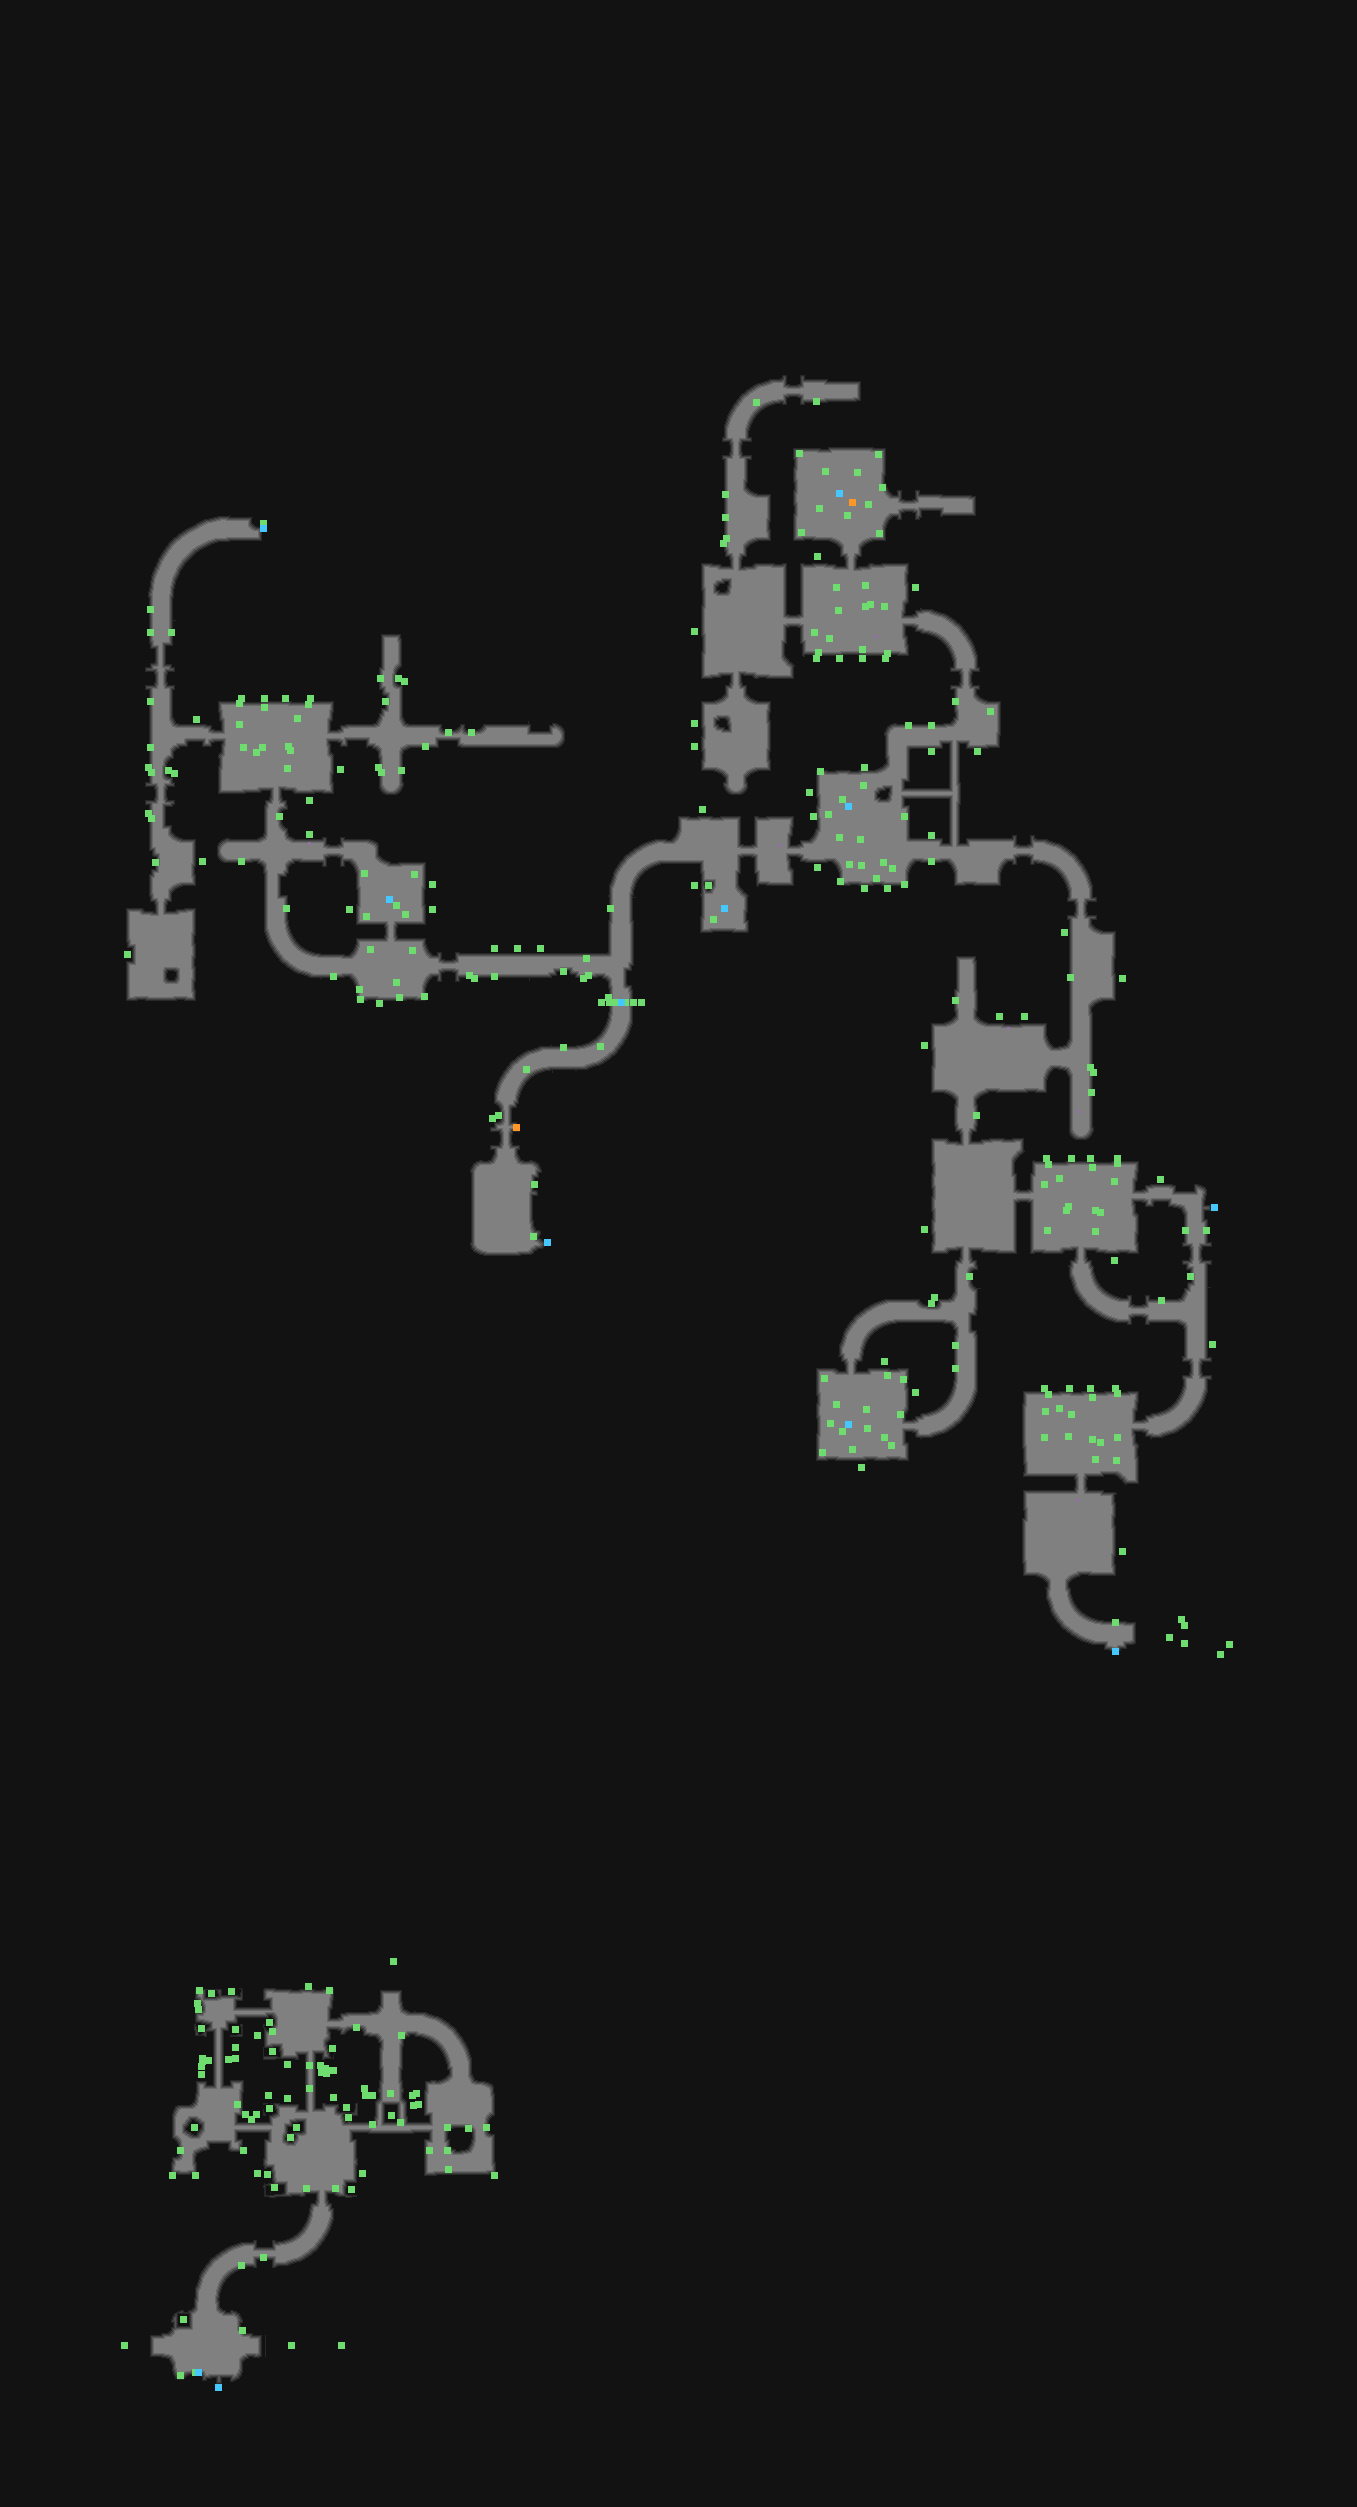

Data behind this chart, as committed beside it:
type	X	Y	rotation	z	height_step	origin	src	who
Metadata/MiscellaneousObjects/Doodad	756	402	3.142	-232.2	29	tile	sewerwall_tunnel_v01_02_grass.tdt	client
Metadata/MiscellaneousObjects/Doodad	816	401	4.712	-100.4	12	tile	sewerwall_straight_v01_08.tdt	client
Metadata/MiscellaneousObjects/Doodad	725	494	6.283	-100.4	12	tile	sewerwall_straight_v01_08.tdt	client
Metadata/MiscellaneousObjects/AreaTransi…	263	528	1.571	-110.3	14	tile	sewerwall_end_tunnel_v01_04.tdt	server
Metadata/MiscellaneousObjects/Doodad	263	523	1.571	-143.8	18	tile	sewerwall_end_tunnel_v01_04.tdt	client
Metadata/MiscellaneousObjects/Doodad	725	517	3.142	-100.4	12	tile	sewerwall_straight_v01_08.tdt	client
Metadata/MiscellaneousObjects/Doodad	723	543	3.142	-50.05	6	tile	sewerwall_straight_v01_08_grass.tdt	client
Metadata/MiscellaneousObjects/Doodad	726	538	3.142	-89.56	11	tile	sewerwall_straight_v01_08_grass.tdt	client
Metadata/MiscellaneousObjects/Doodad	817	556	4.712	-141	18	tile	sewerwall_thick_vertical_straight_v02_03…	client
Metadata/MiscellaneousObjects/Doodad	836	587	6.283	5.204	0	tile	sewer_floor_straight_v01_01_grass3.tdt	client
Metadata/MiscellaneousObjects/Doodad	865	585	3.142	5.204	0	tile	sewer_floor_straight_v01_01_grass3.tdt	client
Metadata/MiscellaneousObjects/Doodad	915	587	0.0000	-141	18	tile	sewerwall_thick_vertical_straight_v02_03…	client
Metadata/MiscellaneousObjects/Doodad	150	609	6.283	-100.4	12	tile	sewerwall_straight_v01_08.tdt	client
Metadata/MiscellaneousObjects/Doodad	865	606	4.712	5.204	0	tile	sewer_floor_convex_v01_01_grass3.tdt	client
Metadata/MiscellaneousObjects/Doodad	884	606	1.571	5.204	0	tile	sewer_floor_straight_v01_01_grass3.tdt	client
Metadata/MiscellaneousObjects/Doodad	150	632	6.283	-100.4	12	tile	sewerwall_straight_v01_08.tdt	client
Metadata/MiscellaneousObjects/Doodad	171	632	3.142	-100.4	12	tile	sewerwall_straight_v01_08.tdt	client
Metadata/MiscellaneousObjects/Doodad	694	631	3.142	-141	18	tile	sewerwall_thick_vertical_straight_v02_03…	client
Metadata/MiscellaneousObjects/Doodad	814	632	1.571	5.204	0	tile	sewer_floor_straight_v01_01_grass2.tdt	client
Metadata/MiscellaneousObjects/Doodad	816	658	4.712	-121.3	15	tile	sewerwall_thick_vertical_straight_v02_01…	client
Metadata/MiscellaneousObjects/Doodad	839	658	1.571	-121.3	15	tile	sewerwall_thick_vertical_straight_v02_01…	client
Metadata/MiscellaneousObjects/Doodad	862	658	4.712	-121.3	15	tile	sewerwall_thick_vertical_straight_v02_01…	client
Metadata/MiscellaneousObjects/Doodad	885	658	1.571	-121.3	15	tile	sewerwall_thick_vertical_straight_v02_01…	client
Metadata/MiscellaneousObjects/Doodad	380	678	6.283	-100.4	12	tile	sewerwall_straight_v01_08.tdt	client
Metadata/MiscellaneousObjects/Doodad	398	678	3.142	1.066	0	tile	sewerwall_straight_v01_04_grass.tdt	client
Metadata/MiscellaneousObjects/Doodad	404	681	3.142	-61.27	7	tile	sewerwall_straight_v01_04_grass.tdt	client
Metadata/MiscellaneousObjects/Doodad	150	701	3.142	-100.4	12	tile	sewerwall_straight_v01_08.tdt	client
Metadata/MiscellaneousObjects/Doodad	241	698	1.571	-121.3	15	tile	sewerwall_thick_vertical_straight_v02_01…	client
Metadata/MiscellaneousObjects/Doodad	264	698	4.712	-121.3	15	tile	sewerwall_thick_vertical_straight_v02_01…	client
Metadata/MiscellaneousObjects/Doodad	285	698	1.571	-115.1	14	tile	sewerwall_thick_vertical_straight_v02_02…	client
Metadata/MiscellaneousObjects/Doodad	310	698	4.712	-121.3	15	tile	sewerwall_thick_vertical_straight_v02_01…	client
Metadata/MiscellaneousObjects/Doodad	385	701	6.283	1.066	0	tile	sewerwall_straight_v01_07.tdt	client
Metadata/MiscellaneousObjects/Doodad	955	701	3.142	-100.4	12	tile	sewerwall_straight_v01_08.tdt	client
Metadata/MiscellaneousObjects/Doodad	196	719	4.712	-201.8	25	tile	sewerwall_straight_v01_02_grass.tdt	client
Metadata/MiscellaneousObjects/Doodad	239	724	1.571	5.204	0	tile	sewer_floor_straight_v01_01_grass2.tdt	client
Metadata/MiscellaneousObjects/Doodad	448	732	4.712	1.066	0	tile	sewerwall_straight_v01_04.tdt	client
Metadata/MiscellaneousObjects/Doodad	471	732	4.712	1.066	0	tile	sewerwall_straight_v01_04.tdt	client
Metadata/MiscellaneousObjects/Doodad	694	723	3.142	-141	18	tile	sewerwall_thick_vertical_straight_v02_03…	client
Metadata/MiscellaneousObjects/Doodad	908	725	4.712	-100.4	12	tile	sewerwall_straight_v01_08.tdt	client
Metadata/MiscellaneousObjects/Doodad	931	725	1.571	-100.4	12	tile	sewerwall_straight_v01_08.tdt	client
Metadata/MiscellaneousObjects/Doodad	150	747	3.142	-100.4	12	tile	sewerwall_straight_v01_08.tdt	client
Metadata/MiscellaneousObjects/Doodad	243	747	4.712	5.204	0	tile	sewer_floor_straight_v01_01_grass2.tdt	client
Metadata/MiscellaneousObjects/Doodad	262	747	6.283	5.204	0	tile	sewer_floor_convex_v01_01_grass4.tdt	client
Metadata/MiscellaneousObjects/Doodad	290	750	4.712	5.204	0	tile	sewer_floor_convex_v01_01_grass3.tdt	client
Metadata/MiscellaneousObjects/Doodad	425	746	4.712	-100.4	12	tile	sewerwall_straight_v01_08.tdt	client
Metadata/MiscellaneousObjects/Doodad	694	746	3.142	-141	18	tile	sewerwall_thick_vertical_straight_v02_03…	client
Metadata/MiscellaneousObjects/Doodad	931	751	4.712	159.4	-20	tile	sewer_ledge_straight_v01_05.tdt	client
Metadata/MiscellaneousObjects/Doodad	977	751	4.712	159.4	-20	tile	sewer_ledge_straight_v01_05.tdt	client
Metadata/MiscellaneousObjects/Doodad	148	767	6.283	-50.05	6	tile	sewerwall_straight_v01_08_grass.tdt	client
Metadata/MiscellaneousObjects/Doodad	151	772	6.283	-89.56	11	tile	sewerwall_straight_v01_08_grass.tdt	client
Metadata/MiscellaneousObjects/Doodad	168	770	3.142	1.066	0	tile	sewerwall_straight_v01_04_grass.tdt	client
Metadata/MiscellaneousObjects/Doodad	174	773	3.142	-61.27	7	tile	sewerwall_straight_v01_04_grass.tdt	client
Metadata/MiscellaneousObjects/Doodad	287	768	3.142	5.204	0	tile	sewer_floor_straight_v01_01_grass2.tdt	client
Metadata/MiscellaneousObjects/Doodad	340	769	3.142	-141	18	tile	sewerwall_thick_vertical_straight_v02_03…	client
Metadata/MiscellaneousObjects/Doodad	378	767	6.283	-50.05	6	tile	sewerwall_straight_v01_08_grass.tdt	client
Metadata/MiscellaneousObjects/Doodad	381	772	6.283	-89.56	11	tile	sewerwall_straight_v01_08_grass.tdt	client
Metadata/MiscellaneousObjects/Doodad	401	770	0.0000	-100.4	12	tile	sewerwall_straight_v01_08.tdt	client
Metadata/MiscellaneousObjects/Doodad	820	771	1.571	-138.4	17	tile	sewerwall_thick_vertical_concave_v02_01_…	client
Metadata/MiscellaneousObjects/Doodad	864	767	4.712	-115.1	14	tile	sewerwall_thick_vertical_straight_v02_02…	client
Metadata/MiscellaneousObjects/Doodad	309	800	1.571	-141	18	tile	sewerwall_thick_vertical_straight_v02_03…	client
... 280 more rows
